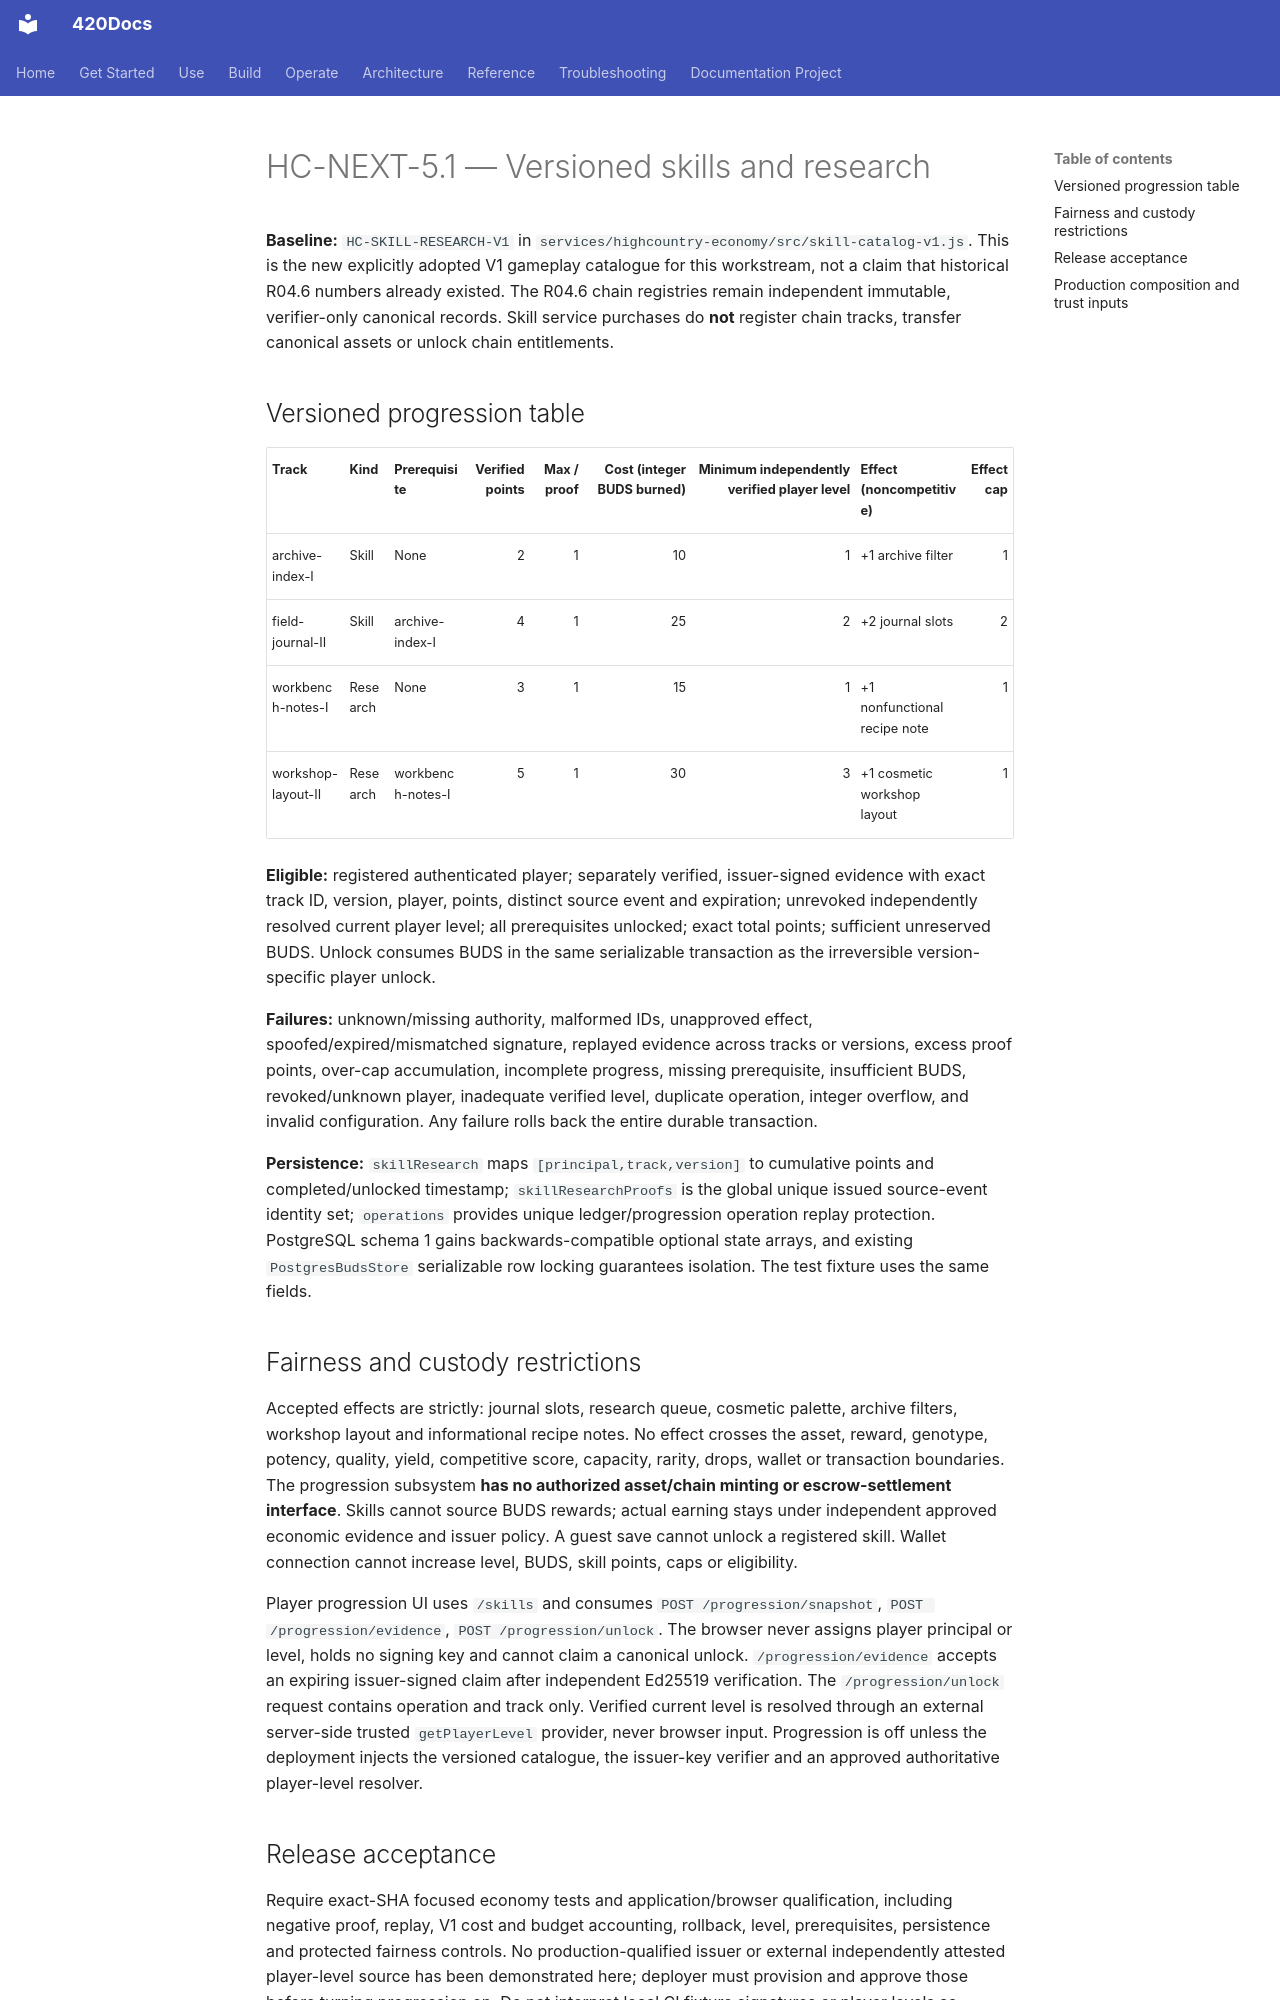

repository: abvhiael/420-integrated-v0.1 · page: highcountry/HC-NEXT-5.1-SKILLS-RESEARCH/index.html · generator: mkdocs

# HC-NEXT-5.1 — Versioned skills and research

**Baseline:** `HC-SKILL-RESEARCH-V1` in `services/highcountry-economy/src/skill-catalog-v1.js`. This is the new explicitly adopted V1 gameplay catalogue for this workstream, not a claim that historical R04.6 numbers already existed. The R04.6 chain registries remain independent immutable, verifier-only canonical records. Skill service purchases do **not** register chain tracks, transfer canonical assets or unlock chain entitlements.

## Versioned progression table

| Track | Kind | Prerequisite | Verified points | Max / proof | Cost (integer BUDS burned) | Minimum independently verified player level | Effect (noncompetitive) | Effect cap |
|---|---|---|---:|---:|---:|---:|---|---:|
| archive-index-I | Skill | None | 2 | 1 | 10 | 1 | +1 archive filter | 1 |
| field-journal-II | Skill | archive-index-I | 4 | 1 | 25 | 2 | +2 journal slots | 2 |
| workbench-notes-I | Research | None | 3 | 1 | 15 | 1 | +1 nonfunctional recipe note | 1 |
| workshop-layout-II | Research | workbench-notes-I | 5 | 1 | 30 | 3 | +1 cosmetic workshop layout | 1 |

**Eligible:** registered authenticated player; separately verified, issuer-signed evidence with exact track ID, version, player, points, distinct source event and expiration; unrevoked independently resolved current player level; all prerequisites unlocked; exact total points; sufficient unreserved BUDS. Unlock consumes BUDS in the same serializable transaction as the irreversible version-specific player unlock.

**Failures:** unknown/missing authority, malformed IDs, unapproved effect, spoofed/expired/mismatched signature, replayed evidence across tracks or versions, excess proof points, over-cap accumulation, incomplete progress, missing prerequisite, insufficient BUDS, revoked/unknown player, inadequate verified level, duplicate operation, integer overflow, and invalid configuration. Any failure rolls back the entire durable transaction.

**Persistence:** `skillResearch` maps `[principal,track,version]` to cumulative points and completed/unlocked timestamp; `skillResearchProofs` is the global unique issued source-event identity set; `operations` provides unique ledger/progression operation replay protection. PostgreSQL schema 1 gains backwards-compatible optional state arrays, and existing `PostgresBudsStore` serializable row locking guarantees isolation. The test fixture uses the same fields.

## Fairness and custody restrictions

Accepted effects are strictly: journal slots, research queue, cosmetic palette, archive filters, workshop layout and informational recipe notes. No effect crosses the asset, reward, genotype, potency, quality, yield, competitive score, capacity, rarity, drops, wallet or transaction boundaries. The progression subsystem **has no authorized asset/chain minting or escrow-settlement interface**. Skills cannot source BUDS rewards; actual earning stays under independent approved economic evidence and issuer policy. A guest save cannot unlock a registered skill. Wallet connection cannot increase level, BUDS, skill points, caps or eligibility.

Player progression UI uses `/skills` and consumes `POST /progression/snapshot`, `POST /progression/evidence`, `POST /progression/unlock`. The browser never assigns player principal or level, holds no signing key and cannot claim a canonical unlock. `/progression/evidence` accepts an expiring issuer-signed claim after independent Ed25519 verification. The `/progression/unlock` request contains operation and track only. Verified current level is resolved through an external server-side trusted `getPlayerLevel` provider, never browser input. Progression is off unless the deployment injects the versioned catalogue, the issuer-key verifier and an approved authoritative player-level resolver.

## Release acceptance

Require exact-SHA focused economy tests and application/browser qualification, including negative proof, replay, V1 cost and budget accounting, rollback, level, prerequisites, persistence and protected fairness controls. No production-qualified issuer or external independently attested player-level source has been demonstrated here; deployer must provision and approve those before turning progression on. Do not interpret local CI fixture signatures or player levels as external deployment acceptance. Real canonical progression remains governed by independently deployed and approved on-chain R04.6 registries and testnet gates.
